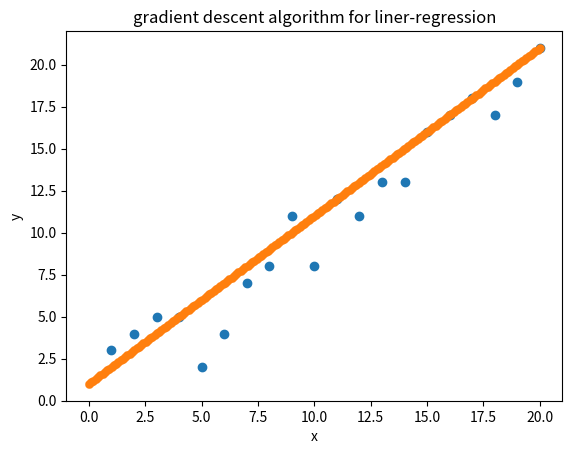

Reproduce this figure in Python.
#!/usr/bin/env python
#!coding:utf-8


"""
梯度下降算法:
- 类比一个下山的过程
- 下山的人就是反向传播算法
- 下山的路径就是代表这算法中一直在寻找的参数
- 山上当前点最陡峭的方向实际上就是代价函数在这一点的梯度方向
- 观测最陡峭方向所用的工具就是微分

梯度:
- 梯度为对每个变量进行微分，然后用逗号隔开
- 单变量函数中梯度就是函数的微分
- 多变量函数中梯度是一个向量，梯度的方向指出了函数在给定点上升最快的方向(因此下降最快要加负号)


此处实现一个简单的梯度下降算法，场景为线性回归，用梯度下降法来拟合一条直线
代价函数使用'均方误差代价函数'
"""
import numpy as np
import matplotlib.pyplot as plt


m = 20
X0 = np.ones((m, 1))
X1 = np.arange(1, m + 1).reshape(m, 1)

# x
X = np.hstack((X0, X1))  
# y
y = np.array([
    3, 4, 5, 5, 2, 4, 7, 8, 11, 8, 12,
    11, 13, 13, 16, 17, 18, 17, 19, 21
    ]).reshape(m, 1)

alpha = 0.01  # 学习率
# print("m: {}\nalpha: {}\nX0: {}\nX1: {}\nX: {}\ny: {}".format(m, alpha, X0, X1, X, y))


def error_func(theta, X, y):
    """误差函数J，返回均方误差"""
    diff = np.dot(X, theta) - y
    return (1./2*m) * np.dot(np.transpose(diff), diff)


def gradient_func(theta, X, y):
    """J函数的梯度"""
    diff = np.dot(X, theta) - y
    return (1./m) * np.dot(np.transpose(X), diff)


def gradient_descent(X, y, alpha, error=1e-5):
    """
    应用梯度下降
    :param error: 误差
    """
    theta = np.array([1, 1]).reshape(2, 1)
    gradient = gradient_func(theta, X, y)
    # 当误差在1e-5之内结束梯度下降过程
    while not np.all(np.absolute(gradient) <= error):
        theta = theta - alpha * gradient
        gradient = gradient_func(theta, X, y)
    return theta


# 计算
optimal = gradient_descent(X, y, alpha, error=1000)
print("[INFO]optimal: {}".format(optimal))
print("[INFO]error func: {}".format(error_func(optimal, X, y)[0, 0]))


# 图形化展示
fig = plt.figure()
plt.scatter(X1, y)

x1 = np.linspace(0, 20, num=200)
theta0 = optimal[0][0]
theta1 = optimal[1][0]
y1 = theta0 + theta1 * x1
plt.scatter(x1, y1, linewidths=0.2)

plt.title("gradient descent algorithm for liner-regression")
plt.xlabel("x")
plt.ylabel("y")
plt.show()
